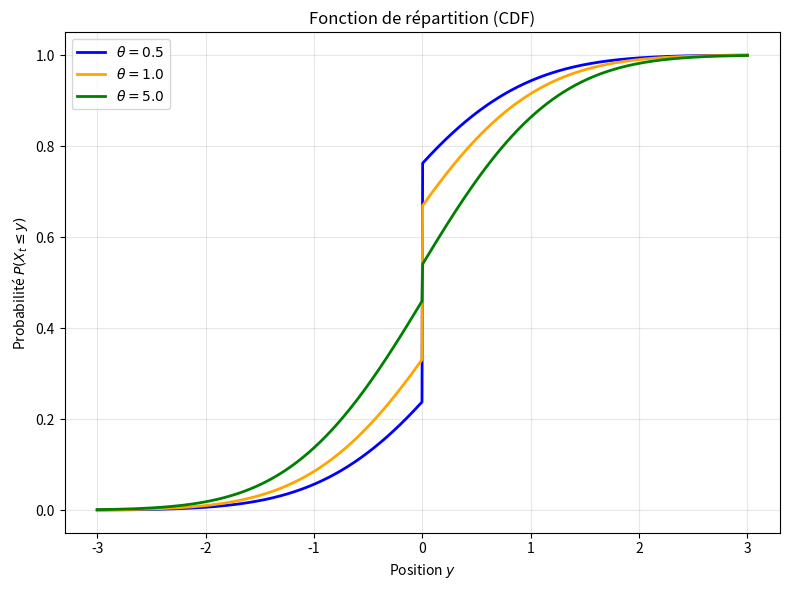

This figure's Python source:
import numpy as np
import matplotlib.pyplot as plt
from scipy.special import erfcx
from scipy.stats import norm

# Paramètres
t = 1.0
x_start = 0.0
thetas = [0.5, 1.0, 5.0]
colors = ['blue', 'orange', 'green']
y_grid = np.linspace(-3, 3, 1000)

# Fonction pour la CDF (Fonction de répartition)
def cdf_sticky(y, t, theta):
    # Formule théorique de la CDF pour X_0 = 0
    res = np.zeros_like(y)
    for i, val in enumerate(y):
        if val < 0:
            res[i] = norm.cdf(val/np.sqrt(t)) - np.exp(2*theta*np.abs(val) + 2*theta**2*t) * norm.cdf(-np.abs(val)/np.sqrt(t) - 2*theta*np.sqrt(t))
        else:
            res[i] = norm.cdf(val/np.sqrt(t)) + np.exp(2*theta*np.abs(val) + 2*theta**2*t) * norm.cdf(-np.abs(val)/np.sqrt(t) - 2*theta*np.sqrt(t))
    return res

# --- Tracé de la CDF ---
fig, ax = plt.subplots(figsize=(8, 6))

for th, col in zip(thetas, colors):
    cdf_vals = cdf_sticky(y_grid, t, th)
    ax.plot(y_grid, cdf_vals, color=col, lw=2, label=rf'$\theta={th}$')

ax.set_title('Fonction de répartition (CDF)')
ax.set_xlabel('Position $y$')
ax.set_ylabel(r'Probabilité $P(X_t \leq y)$')
ax.legend()
ax.grid(alpha=0.3)

plt.tight_layout()
plt.savefig('cdf_theta.pdf', bbox_inches='tight')
plt.show()
